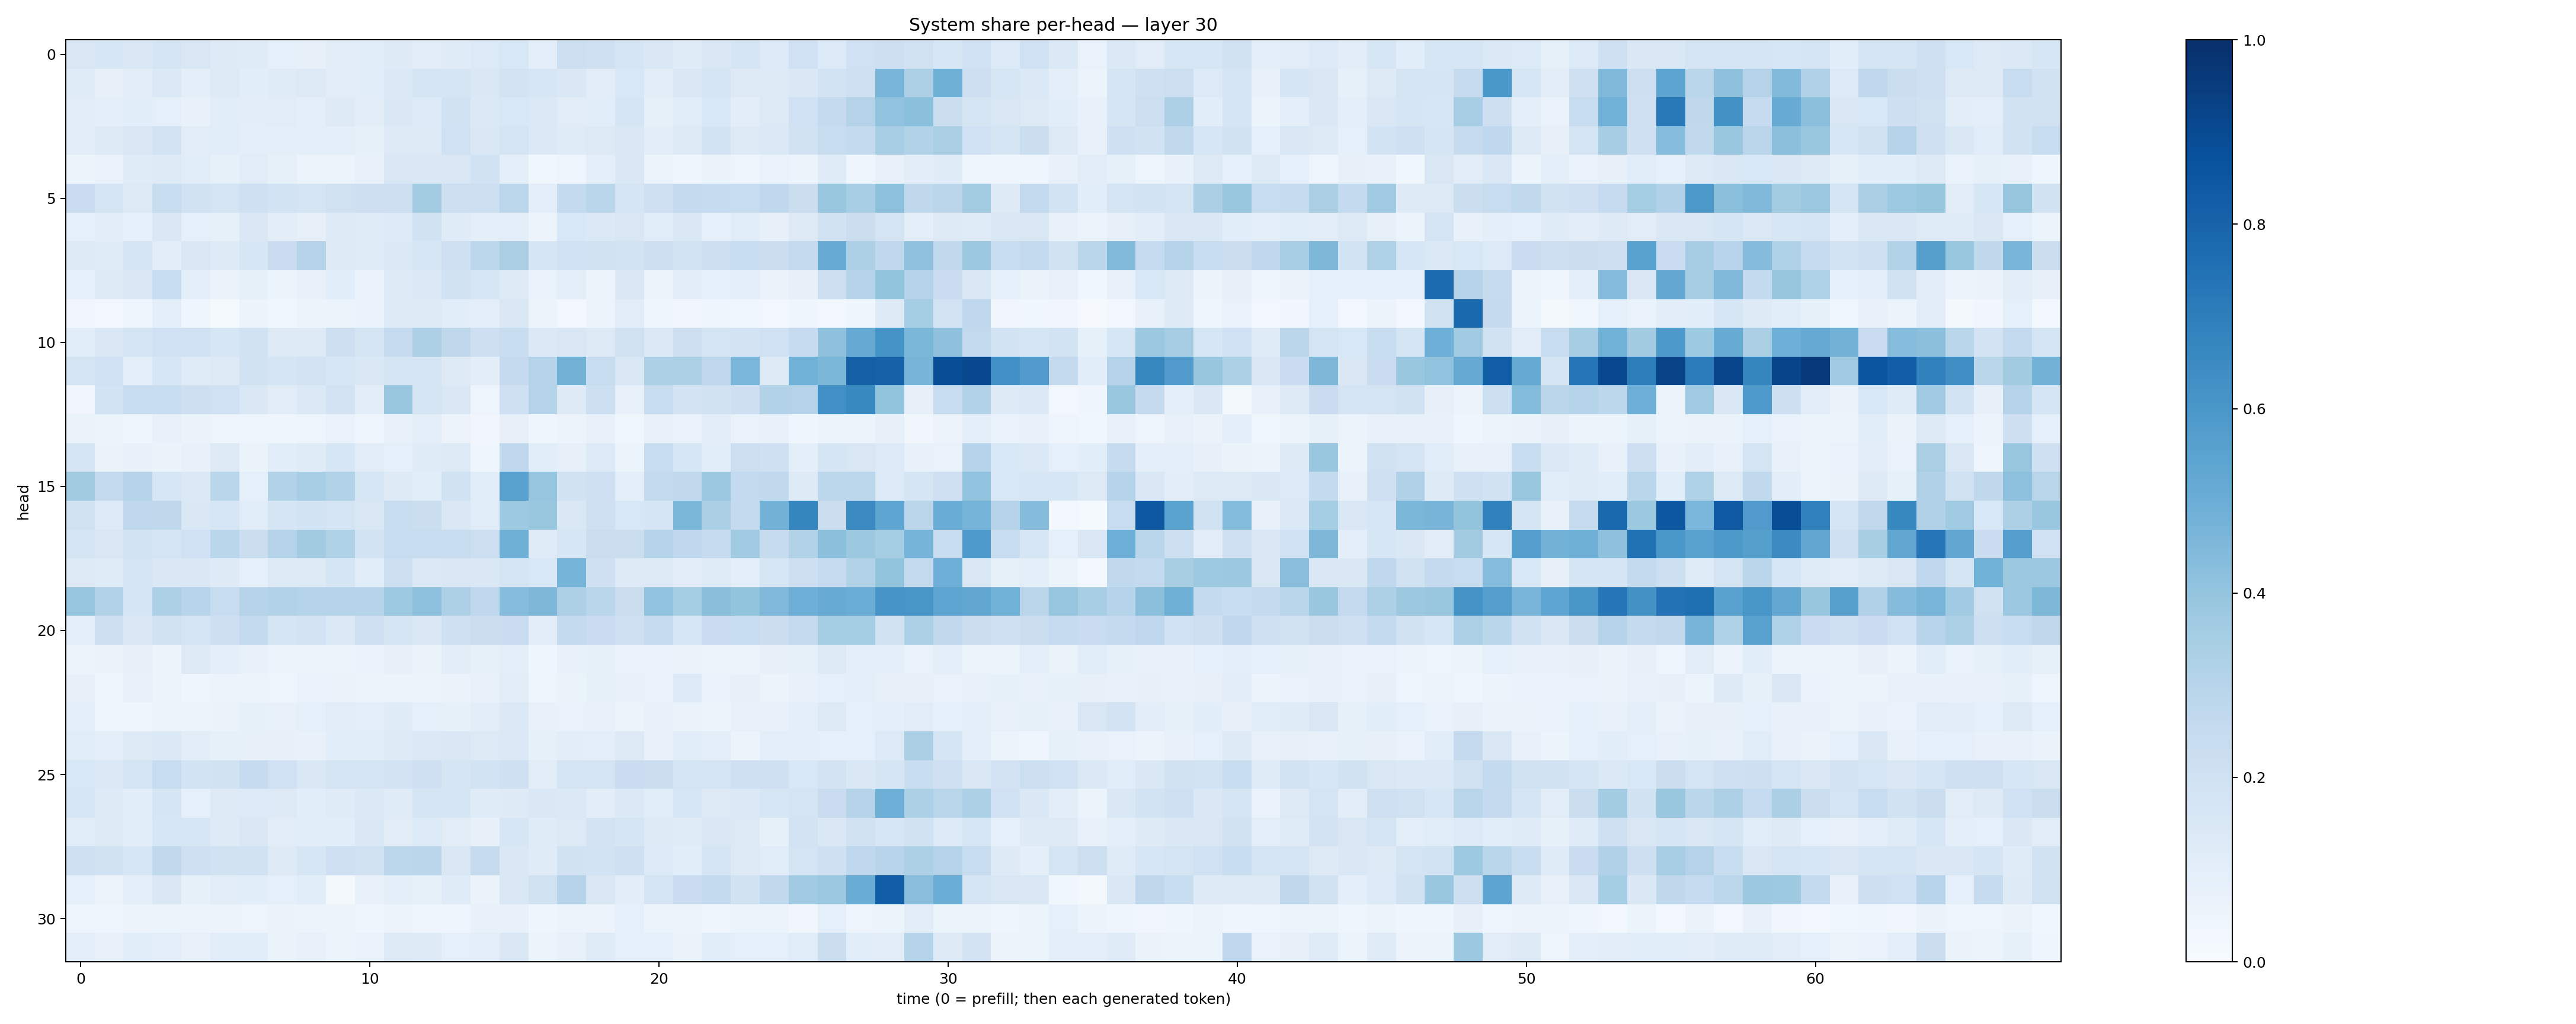

Data behind this chart, as committed beside it:
0.15051241, 0.15906799, 0.14274658, 0.17091718, 0.15000378, 0.12332304, 0.11925619, 0.08599295, 0.07825154, 0.10490909, 0.10669325, 0.12159339, 0.11162573, 0.1185445, 0.1331442, 0.15363428, 0.09587874, 0.21584052, 0.20422584, 0.16550863, 0.14459428, 0.11781127, 0.14510968, 0.1706448
0.1188, 0.07962, 0.1038, 0.1402, 0.09451, 0.1257, 0.1063, 0.1176, 0.1294, 0.113, 0.1146, 0.1406, 0.1751, 0.1689, 0.1451, 0.1823, 0.1577, 0.1436, 0.1129, 0.1528, 0.1031, 0.1444, 0.1703, 0.1256
0.1113, 0.09809, 0.1068, 0.08621, 0.07212, 0.1135, 0.1052, 0.1126, 0.09837, 0.1285, 0.1054, 0.1432, 0.1364, 0.1945, 0.1391, 0.1536, 0.1397, 0.11, 0.1073, 0.1677, 0.08389, 0.1142, 0.1537, 0.1054
0.1021, 0.1316, 0.1503, 0.1822, 0.1118, 0.115, 0.096, 0.09634, 0.09414, 0.09649, 0.0839, 0.1281, 0.1315, 0.2017, 0.1453, 0.1723, 0.1405, 0.1205, 0.1307, 0.1434, 0.1033, 0.1295, 0.1864, 0.1255
0.06165, 0.06927, 0.1192, 0.1223, 0.1168, 0.08375, 0.1102, 0.08283, 0.05508, 0.05524, 0.07239, 0.1509, 0.1494, 0.1504, 0.1885, 0.09909, 0.03556, 0.04986, 0.09446, 0.1451, 0.05393, 0.04478, 0.06495, 0.04769
0.2273, 0.1795, 0.1251, 0.232, 0.1879, 0.1773, 0.2091, 0.1859, 0.1766, 0.1977, 0.2116, 0.2127, 0.3578, 0.2167, 0.2168, 0.2807, 0.101, 0.2552, 0.286, 0.1718, 0.2044, 0.2525, 0.2476, 0.2409
0.08737, 0.1098, 0.08597, 0.1452, 0.08875, 0.08242, 0.1453, 0.1054, 0.08129, 0.1239, 0.1178, 0.1341, 0.195, 0.1196, 0.0964, 0.09662, 0.05802, 0.1561, 0.1405, 0.1488, 0.1166, 0.1416, 0.08974, 0.1135
0.125, 0.1172, 0.1746, 0.1022, 0.1516, 0.1246, 0.1616, 0.2284, 0.3053, 0.1219, 0.1199, 0.1394, 0.1621, 0.2057, 0.2796, 0.3394, 0.1706, 0.201, 0.192, 0.1849, 0.2138, 0.1843, 0.2157, 0.2312
0.09034, 0.1276, 0.1443, 0.2346, 0.1002, 0.06352, 0.08266, 0.05462, 0.07479, 0.1091, 0.06957, 0.1279, 0.1388, 0.1899, 0.1624, 0.1303, 0.06934, 0.09551, 0.05569, 0.1467, 0.06073, 0.1095, 0.0866, 0.1006
0.0349, 0.02724, 0.04241, 0.1005, 0.03995, 0.01518, 0.0508, 0.03901, 0.05613, 0.0545, 0.06852, 0.1216, 0.1283, 0.108, 0.1003, 0.1487, 0.05875, 0.03055, 0.05397, 0.1099, 0.04044, 0.03334, 0.04031, 0.0368
0.1165, 0.142, 0.1784, 0.2025, 0.2017, 0.16, 0.1944, 0.13, 0.1309, 0.214, 0.1781, 0.2467, 0.3278, 0.2703, 0.2136, 0.2336, 0.1384, 0.1499, 0.1266, 0.1971, 0.1383, 0.2136, 0.1737, 0.1801
0.1783, 0.2017, 0.09436, 0.164, 0.1208, 0.1271, 0.1943, 0.1644, 0.1799, 0.1622, 0.1408, 0.1773, 0.1696, 0.1314, 0.103, 0.2521, 0.3052, 0.4779, 0.2347, 0.1482, 0.3294, 0.331, 0.2737, 0.4642
0.03134, 0.1869, 0.2366, 0.2326, 0.2145, 0.2006, 0.1483, 0.1106, 0.1388, 0.1823, 0.103, 0.3856, 0.1722, 0.1425, 0.04804, 0.2047, 0.3062, 0.1236, 0.2177, 0.07529, 0.2421, 0.1799, 0.191, 0.2117
0.06391, 0.06132, 0.04295, 0.07153, 0.06575, 0.0485, 0.0491, 0.04535, 0.04741, 0.06704, 0.05052, 0.07657, 0.09817, 0.05534, 0.03256, 0.07919, 0.04641, 0.05829, 0.07636, 0.0385, 0.07504, 0.0699, 0.1038, 0.06931
0.172, 0.06428, 0.07783, 0.06371, 0.07115, 0.1318, 0.06508, 0.1079, 0.1197, 0.1582, 0.1132, 0.08735, 0.1205, 0.1298, 0.04636, 0.2691, 0.1076, 0.07915, 0.1332, 0.05944, 0.2405, 0.1602, 0.1092, 0.2172
0.3601, 0.2589, 0.299, 0.1618, 0.1395, 0.2889, 0.09215, 0.3163, 0.3442, 0.3155, 0.157, 0.1216, 0.1075, 0.1919, 0.1141, 0.558, 0.3964, 0.1915, 0.2042, 0.1002, 0.2582, 0.2632, 0.3826, 0.2592
0.1964, 0.1352, 0.2764, 0.2722, 0.1438, 0.1582, 0.1147, 0.1643, 0.1854, 0.1722, 0.1492, 0.2418, 0.225, 0.1427, 0.1154, 0.3736, 0.3894, 0.1447, 0.2049, 0.1533, 0.1672, 0.4589, 0.334, 0.2569
0.1723, 0.1499, 0.1838, 0.1726, 0.2018, 0.2868, 0.2223, 0.3061, 0.3614, 0.3236, 0.1855, 0.2381, 0.2407, 0.2403, 0.2181, 0.4907, 0.1184, 0.1567, 0.2206, 0.2246, 0.3058, 0.276, 0.2447, 0.365
0.1218, 0.1208, 0.1759, 0.1418, 0.1423, 0.1218, 0.08699, 0.1315, 0.13, 0.1676, 0.1152, 0.2153, 0.1386, 0.1509, 0.144, 0.1746, 0.1526, 0.474, 0.2053, 0.1271, 0.128, 0.1027, 0.1202, 0.09931
0.3959, 0.3096, 0.1672, 0.3292, 0.2942, 0.239, 0.304, 0.3151, 0.2983, 0.3017, 0.3015, 0.3713, 0.4161, 0.3261, 0.2683, 0.4309, 0.4541, 0.3248, 0.2885, 0.2217, 0.4035, 0.3546, 0.4254, 0.4012
0.1014, 0.2142, 0.1469, 0.1918, 0.1763, 0.2112, 0.2543, 0.1671, 0.181, 0.1405, 0.206, 0.1652, 0.1446, 0.2071, 0.2229, 0.2302, 0.1041, 0.2576, 0.2293, 0.2079, 0.2451, 0.1588, 0.2271, 0.2366
0.06007, 0.0652, 0.07917, 0.05833, 0.1318, 0.09629, 0.07746, 0.06166, 0.055, 0.05445, 0.06809, 0.07859, 0.06412, 0.1052, 0.08539, 0.09539, 0.04597, 0.072, 0.08292, 0.06842, 0.06878, 0.06518, 0.05573, 0.05594
0.07943, 0.04681, 0.07037, 0.05281, 0.04594, 0.05087, 0.05771, 0.05001, 0.06972, 0.06586, 0.05585, 0.06225, 0.05764, 0.06441, 0.07155, 0.1052, 0.04508, 0.06496, 0.08494, 0.07567, 0.06715, 0.1364, 0.06664, 0.07938
0.09464, 0.04513, 0.04121, 0.05939, 0.05818, 0.06638, 0.08298, 0.07461, 0.09235, 0.1108, 0.09706, 0.1175, 0.08698, 0.08326, 0.1054, 0.1385, 0.07381, 0.06746, 0.07405, 0.05312, 0.07642, 0.06441, 0.06157, 0.07124
0.1162, 0.0981, 0.1255, 0.1374, 0.1044, 0.08524, 0.08131, 0.07944, 0.07636, 0.1058, 0.1058, 0.125, 0.1395, 0.1476, 0.1308, 0.1379, 0.08398, 0.1025, 0.09886, 0.1262, 0.0761, 0.1154, 0.09591, 0.06221
0.1532, 0.1385, 0.1742, 0.2418, 0.1842, 0.1899, 0.2462, 0.2002, 0.142, 0.1785, 0.1737, 0.1813, 0.2074, 0.1712, 0.1868, 0.2076, 0.1114, 0.1775, 0.1796, 0.2301, 0.2224, 0.1777, 0.1757, 0.2102
0.1567, 0.1235, 0.1068, 0.1687, 0.09133, 0.1314, 0.1341, 0.1261, 0.1068, 0.1181, 0.1399, 0.1194, 0.1761, 0.1648, 0.1189, 0.1229, 0.1474, 0.1404, 0.1019, 0.1384, 0.1138, 0.1585, 0.1325, 0.1384
0.1156, 0.1255, 0.1072, 0.1632, 0.1566, 0.1212, 0.1493, 0.1131, 0.1068, 0.107, 0.1417, 0.1119, 0.1343, 0.1131, 0.07986, 0.1635, 0.1194, 0.1294, 0.1806, 0.1714, 0.1321, 0.1207, 0.1467, 0.1305
0.2061, 0.1935, 0.1611, 0.2631, 0.2037, 0.1933, 0.1922, 0.1299, 0.1608, 0.2079, 0.1969, 0.2797, 0.2826, 0.152, 0.2427, 0.1462, 0.1199, 0.1881, 0.184, 0.2089, 0.1356, 0.1083, 0.1668, 0.1287
0.08734, 0.05825, 0.09653, 0.1456, 0.08334, 0.1131, 0.1079, 0.09367, 0.117, 0.01583, 0.07765, 0.09411, 0.0851, 0.1198, 0.06505, 0.1472, 0.1932, 0.3014, 0.1491, 0.1042, 0.1696, 0.2284, 0.2542, 0.1892
0.04832, 0.04249, 0.05638, 0.06083, 0.06217, 0.05741, 0.05025, 0.06546, 0.0565, 0.05829, 0.04419, 0.05768, 0.04238, 0.04957, 0.07798, 0.07279, 0.0394, 0.05343, 0.05688, 0.08957, 0.05962, 0.05214, 0.04521, 0.05971
0.0945, 0.07442, 0.1059, 0.09809, 0.07232, 0.1172, 0.1072, 0.06499, 0.07514, 0.06227, 0.06991, 0.1287, 0.1234, 0.09207, 0.09899, 0.143, 0.05263, 0.07571, 0.1177, 0.08928, 0.09155, 0.06365, 0.1091, 0.09196
